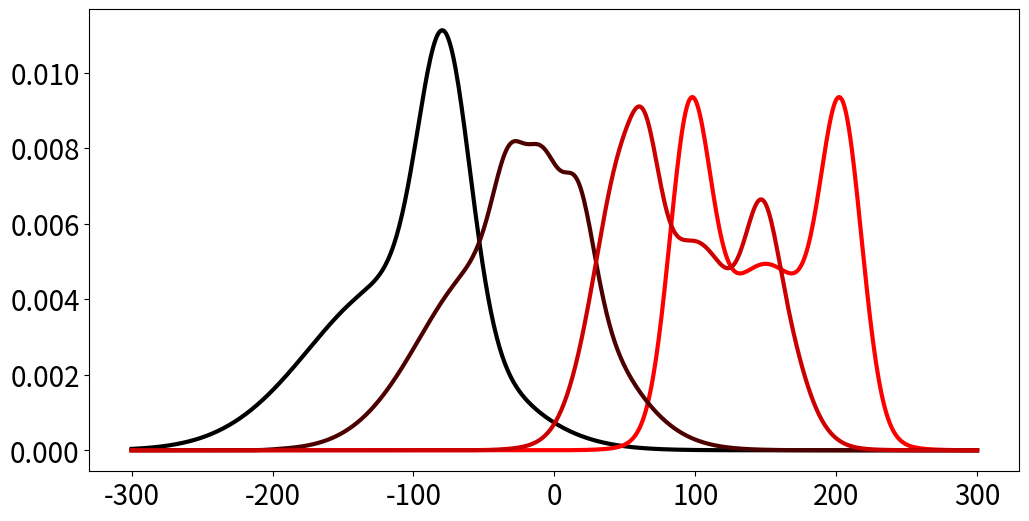

Python code for this plot:
import numpy as np
import matplotlib.pyplot as plt
import statistics
import math


def w0(x):
    x += 150
    x /= 120
    return \
        statistics.NormalDist(0.3 , 0.5).pdf(x) + \
        0.5 * statistics.NormalDist(0.6 , 0.15).pdf(x)


def w1(x):
    x += 60
    x /= 300
    return \
        .5*statistics.NormalDist(0.88,2*0.024).pdf(x) + \
        .8*statistics.NormalDist(0.70,4*0.030).pdf(x) + \
        .5*statistics.NormalDist(0.52,2*0.024).pdf(x)


def gf(x, t):
    return 1 / math.sqrt(4 * math.pi * D * t) * math.exp(-x**2 / (4 * D * t))

def dist(t):
    psi0 = [sum(gf(x - x0, t) * f for f, x0 in zip(psi, xx)) for x in xx]
    phi0 = [sum(gf(x - x0, t1 - t) * f for f, x0 in zip(phi, xx)) for x in xx]
    w = np.multiply(phi0, psi0)
    return w / sum(w)

plt.rcParams.update({'lines.linewidth': 3})
plt.rcParams.update({'lines.markersize': 12})
plt.rcParams.update({'font.size': 20})
plt.rcParams.update({'figure.figsize': (12, 6)})
lo = -300
hi = 300
t1 = 160
D = 1 / 3

xx = range(lo, hi + 1)
g = [[gf(l - k, t1) for l in xx] for k in xx]
a = [w0(x) for x in xx]
b = [w1(x) for x in xx]
psi = [1 for x in xx]
phi = [1 for x in xx]
for step in range(100):
    psi, phi = np.divide(a, np.dot(g, phi)), np.divide(b, np.dot(g, psi))

w00 = np.array([w0(x) for x in xx])
w11 = np.array([w1(x) for x in xx])
plt.plot(xx, w00 / sum(w00), color=[0, 0, 0])
plt.plot(xx, w11 / sum(w11), color=[1, 0, 0])
for t in 0.3, 0.8:
    plt.plot(xx, dist(t * t1), color=[t, 0, 0])
plt.savefig("sinkhorn1.pdf", bbox_inches="tight")
